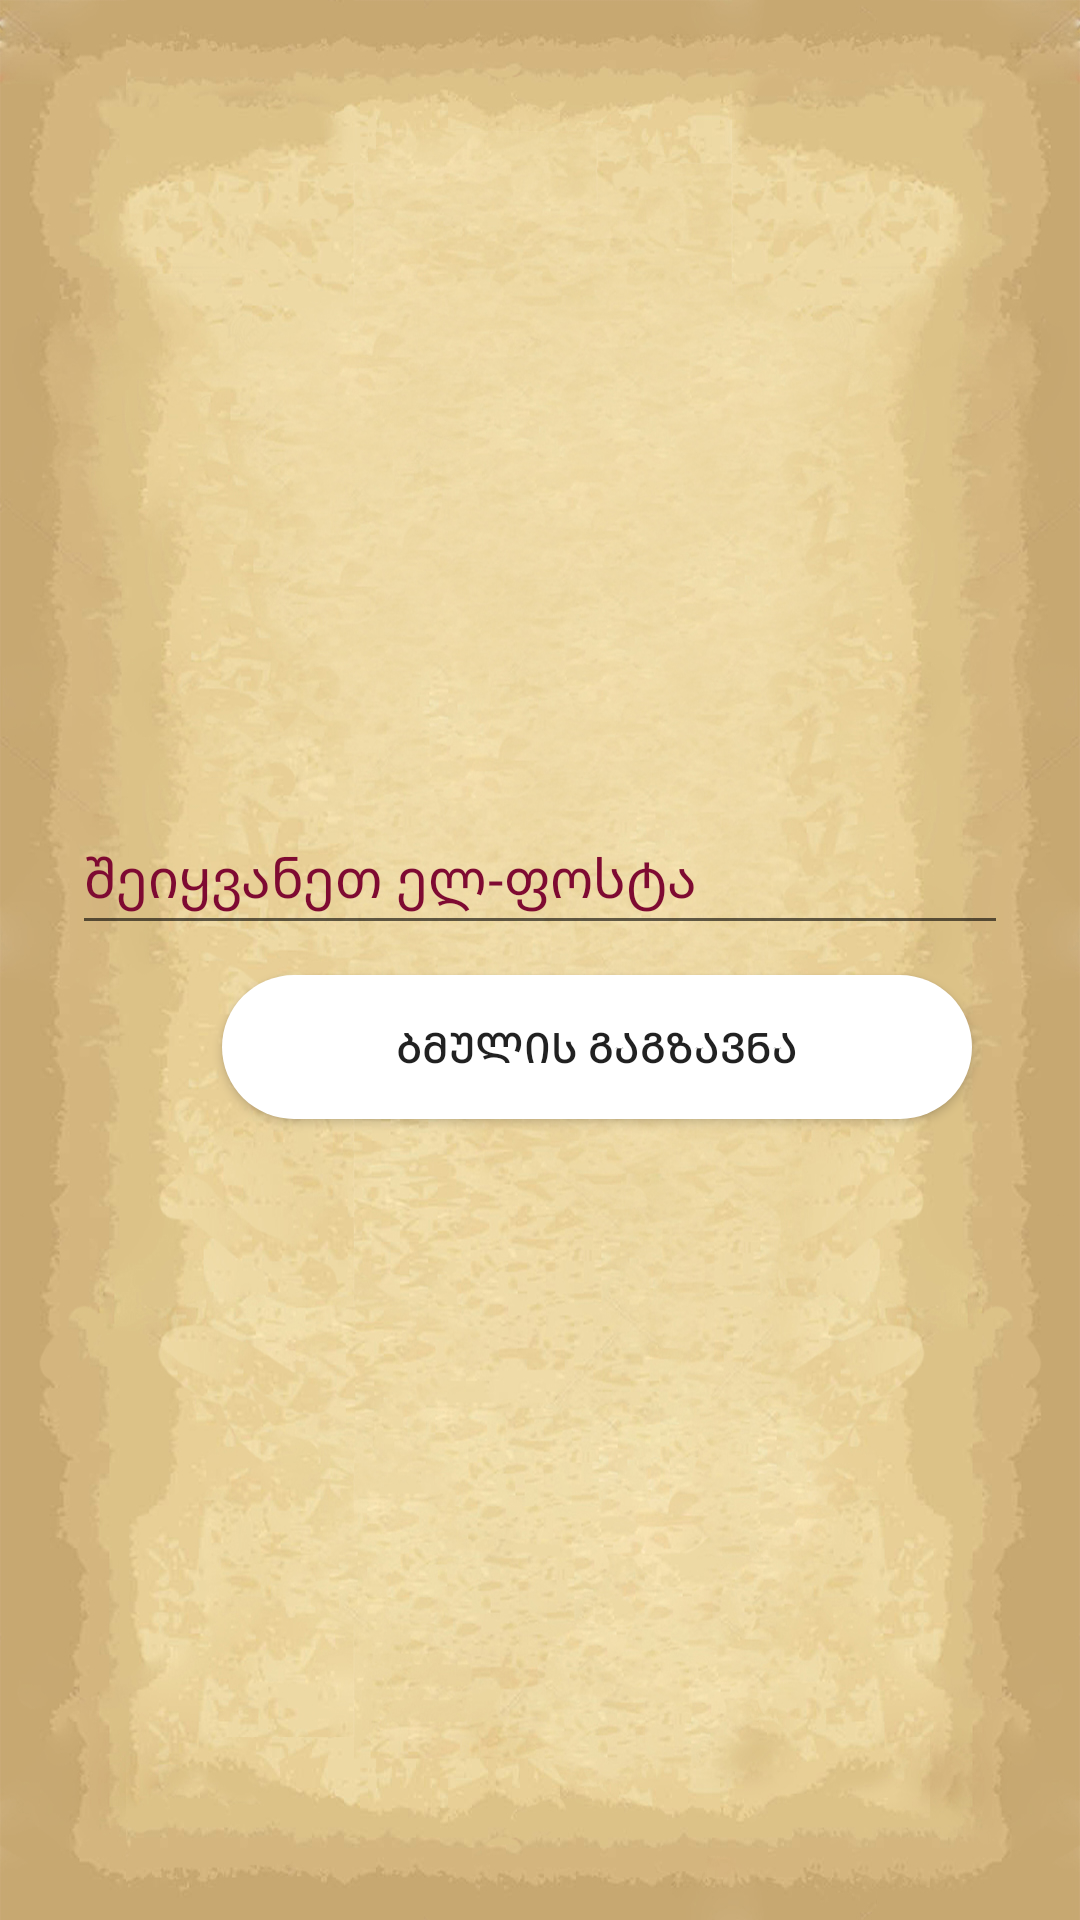

Produce the Android XML layout that renders to this screen, including the resource entries it uses.
<!-- AndroidManifest.xml: application theme Theme.Alkole -->
<!-- res/layout/recover_password_fragment.xml -->
<?xml version="1.0" encoding="utf-8"?>
<androidx.constraintlayout.widget.ConstraintLayout xmlns:android="http://schemas.android.com/apk/res/android"
    xmlns:app="http://schemas.android.com/apk/res-auto"
    xmlns:tools="http://schemas.android.com/tools"
    android:layout_width="match_parent"
    android:layout_height="match_parent"
    android:background="@drawable/inside">

    <LinearLayout
        android:layout_width="match_parent"
        android:layout_height="wrap_content"
        android:layout_marginStart="24dp"
        android:layout_marginEnd="24dp"
        android:orientation="vertical"
        app:layout_constraintBottom_toBottomOf="parent"
        app:layout_constraintEnd_toEndOf="parent"
        app:layout_constraintStart_toStartOf="parent"
        app:layout_constraintTop_toTopOf="parent">

        <EditText
            android:id="@+id/editTextEmail2"
            android:layout_width="match_parent"
            android:layout_height="wrap_content"
            android:layout_marginVertical="5dp"
            android:ems="10"
            android:hint="შეიყვანეთ ელ-ფოსტა"
            android:inputType="textEmailAddress"
            android:minHeight="48dp"
            android:textColorHint="#7E0A32"/>

        <Button
            android:id="@+id/buttonSendEmail"
            android:layout_width="250dp"
            android:layout_height="wrap_content"
            android:layout_marginVertical="5dp"
            android:layout_marginLeft="50dp"
            android:layout_marginTop="20dp"
            android:text="ბმულის გაგზავნა"
            android:background="@drawable/round_button"/>
    </LinearLayout>

</androidx.constraintlayout.widget.ConstraintLayout>
<!-- resources referenced by this layout -->
<resources>
  <!-- drawable inside: jpg bitmap (drawable, 612476 bytes) -->
  <!-- drawable round_button (drawable) -->
  <?xml version="1.0" encoding="utf-8"?>
  <shape xmlns:android="http://schemas.android.com/apk/res/android">
  <solid android:color="#fff"/>
      <corners
          android:topLeftRadius="45dp"
          android:topRightRadius="45dp"
          android:bottomRightRadius="45dp"
          android:bottomLeftRadius="45dp"/>
  </shape>
  <style name="Theme.Alkole" parent="Theme.MaterialComponents.DayNight.DarkActionBar">
          
          <item name="colorPrimary">#7E0A32</item>
          <item name="colorPrimaryVariant">@color/purple_700</item>
          <item name="colorOnPrimary">@color/white</item>
          
          <item name="colorSecondary">@color/teal_200</item>
          <item name="colorSecondaryVariant">@color/teal_700</item>
          <item name="colorOnSecondary">@color/black</item>
          
          <item name="android:statusBarColor" tools:targetApi="l">?attr/colorPrimaryVariant</item>
          
      </style>
  <!-- not gathered from this repository: default colours our renderer supplied (Android Studio template values) -->
  <color name="purple_700">#FF3700B3</color>
  <color name="teal_200">#FF03DAC5</color>
  <color name="teal_700">#FF018786</color>
  <color name="black">#FF000000</color>
  <color name="white">#FFFFFFFF</color>
</resources>
